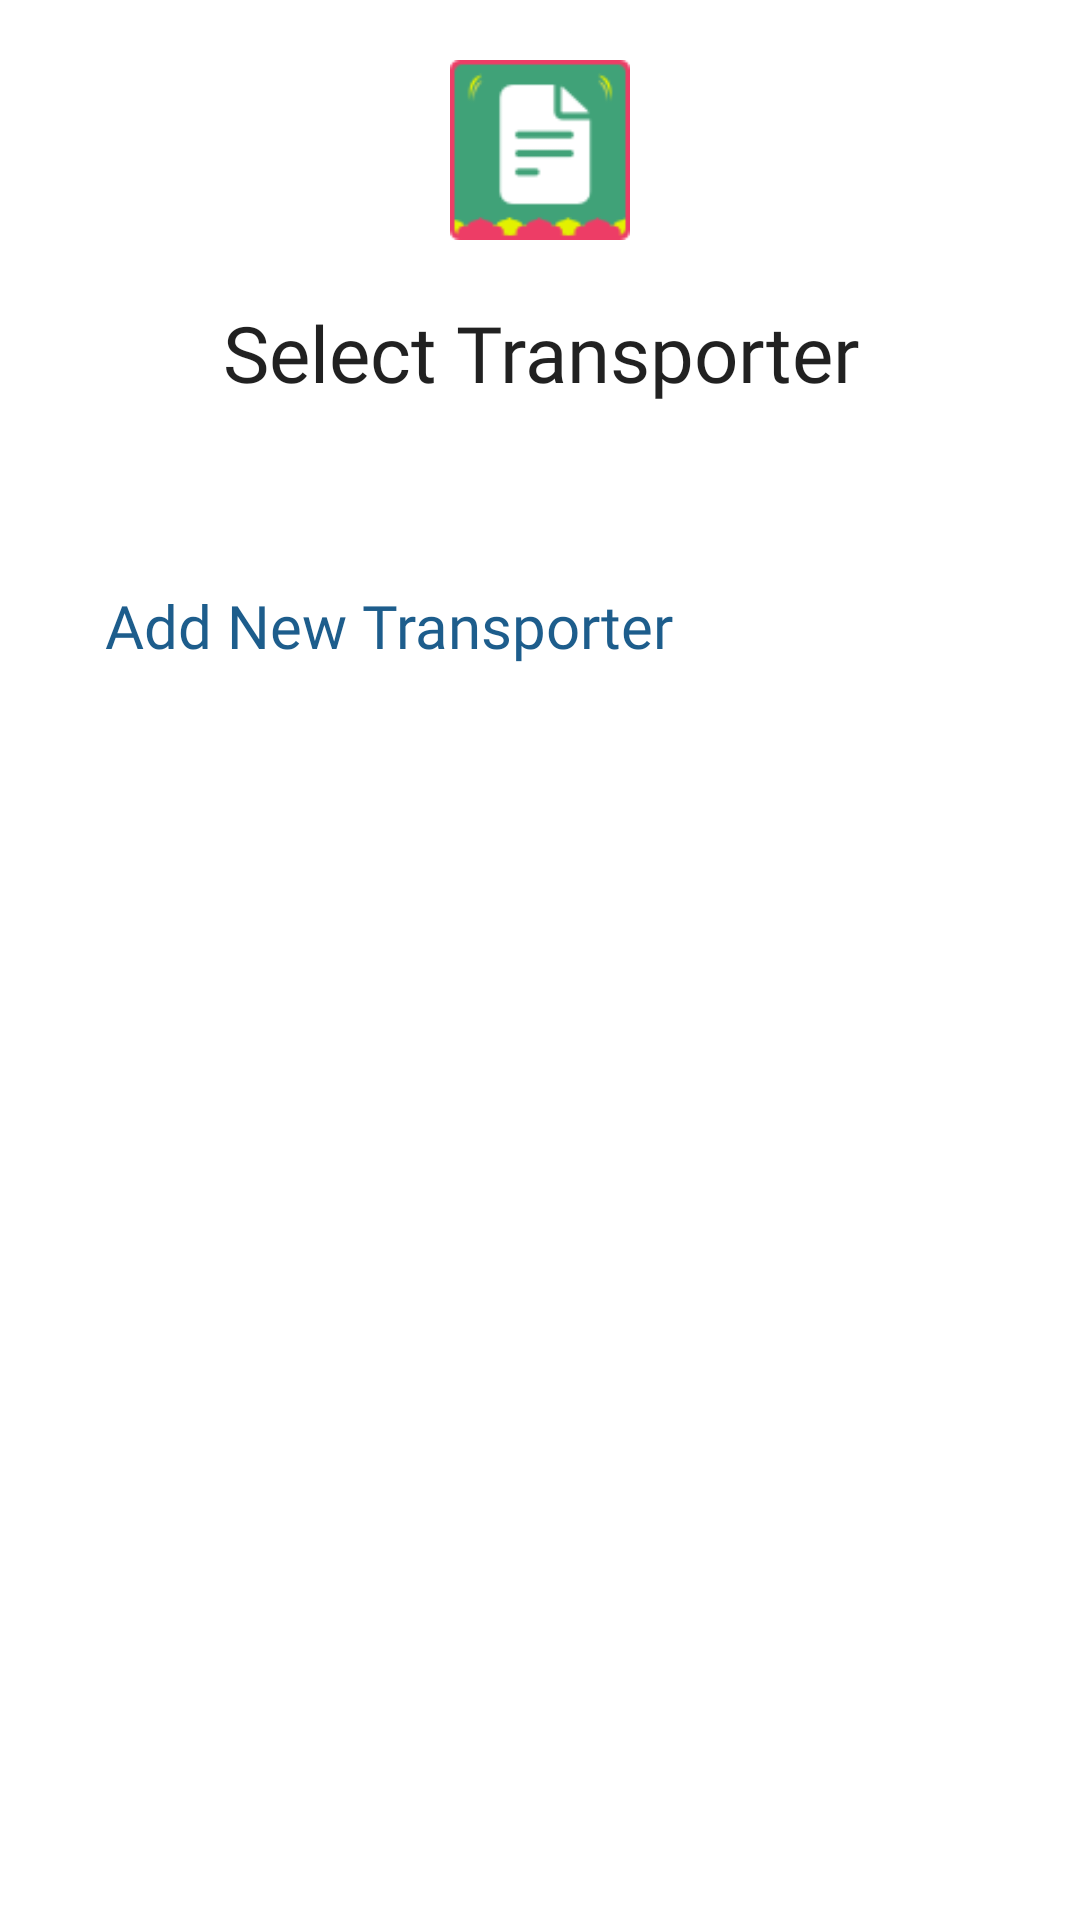

The Android layout XML behind this screen, and the referenced resources:
<!-- AndroidManifest.xml: application theme Theme.SafarKaSathi -->
<!-- res/layout/sheet_layout_30.xml -->
<?xml version="1.0" encoding="utf-8"?>
<LinearLayout xmlns:android="http://schemas.android.com/apk/res/android"
    xmlns:app="http://schemas.android.com/apk/res-auto"
    android:paddingLeft="5dp"
    android:paddingRight="5dp"
    android:orientation="vertical"
    android:layout_width="match_parent"
    android:layout_height="wrap_content">

    <LinearLayout
        android:paddingRight="10dp"
        android:paddingLeft="10dp"
        android:background="?android:attr/colorBackground"
        android:layout_width="match_parent"
        android:layout_height="wrap_content"
        android:orientation="vertical">

        <ImageView
            android:layout_width="60dp"
            android:layout_height="60dp"
            android:layout_gravity="center"
            android:layout_marginTop="20dp"
            app:srcCompat="@drawable/thumb_1" />

            <LinearLayout
                android:layout_margin="20dp"
                android:orientation="vertical"
                android:layout_width="match_parent"
                android:layout_height="wrap_content">

                <TextView
                    android:id="@+id/textView18"
                    android:layout_width="match_parent"
                    android:layout_height="wrap_content"
                    android:fontFamily="@font/museo700_regular"
                    android:gravity="center"
                    android:text="Select Transporter"
                    android:textColor="?android:attr/textColorPrimary"
                    android:textSize="26sp" />

                <androidx.recyclerview.widget.RecyclerView
                    android:layout_marginTop="30dp"
                    android:id="@+id/recyclerView"
                    android:overScrollMode="never"
                    android:scrollbars="none"
                    app:layoutManager="androidx.recyclerview.widget.LinearLayoutManager"
                    android:layout_width="match_parent"
                    android:layout_height="wrap_content">

                </androidx.recyclerview.widget.RecyclerView>


                <TextView
                    android:layout_marginTop="30dp"
                    android:textAllCaps="false"
                    android:id="@+id/tv_add"
                    android:textColor="@color/blue_1"
                    android:textSize="20sp"
                    android:fontFamily="@font/museo700_regular"
                    android:layout_width="wrap_content"
                    android:layout_gravity="start"
                    android:layout_height="50dp"
                    android:text="Add New Transporter" />

            </LinearLayout>

    </LinearLayout>

</LinearLayout>
<!-- resources referenced by this layout -->
<resources>
  <color name="blue_1">#1D5D8C</color>
  <!-- drawable thumb_1: png bitmap (drawable-nodpi, 2423 bytes) -->
  <style name="Theme.SafarKaSathi" parent="Theme.MaterialComponents.DayNight.NoActionBar">
          
          <item name="colorPrimary">@color/colorPrimary</item>
          <item name="colorPrimaryVariant">@color/colorPrimaryDark</item>
          <item name="colorOnPrimary">@color/white</item>
          
          <item name="colorSecondary">@color/splash_color</item>
          <item name="colorSecondaryVariant">@color/colorPrimaryDark</item>
          <item name="colorOnSecondary">@color/black</item>
          
          <item name="android:statusBarColor" tools:targetApi="l">?attr/colorPrimaryVariant</item>
          
  
          
  
      </style>
  <color name="colorPrimary">#d12a52</color>
  <color name="colorPrimaryDark">#d12a52</color>
  <color name="white">#ffffff</color>
  <color name="splash_color">#d12a52</color>
  <color name="black">#000000</color>
</resources>
